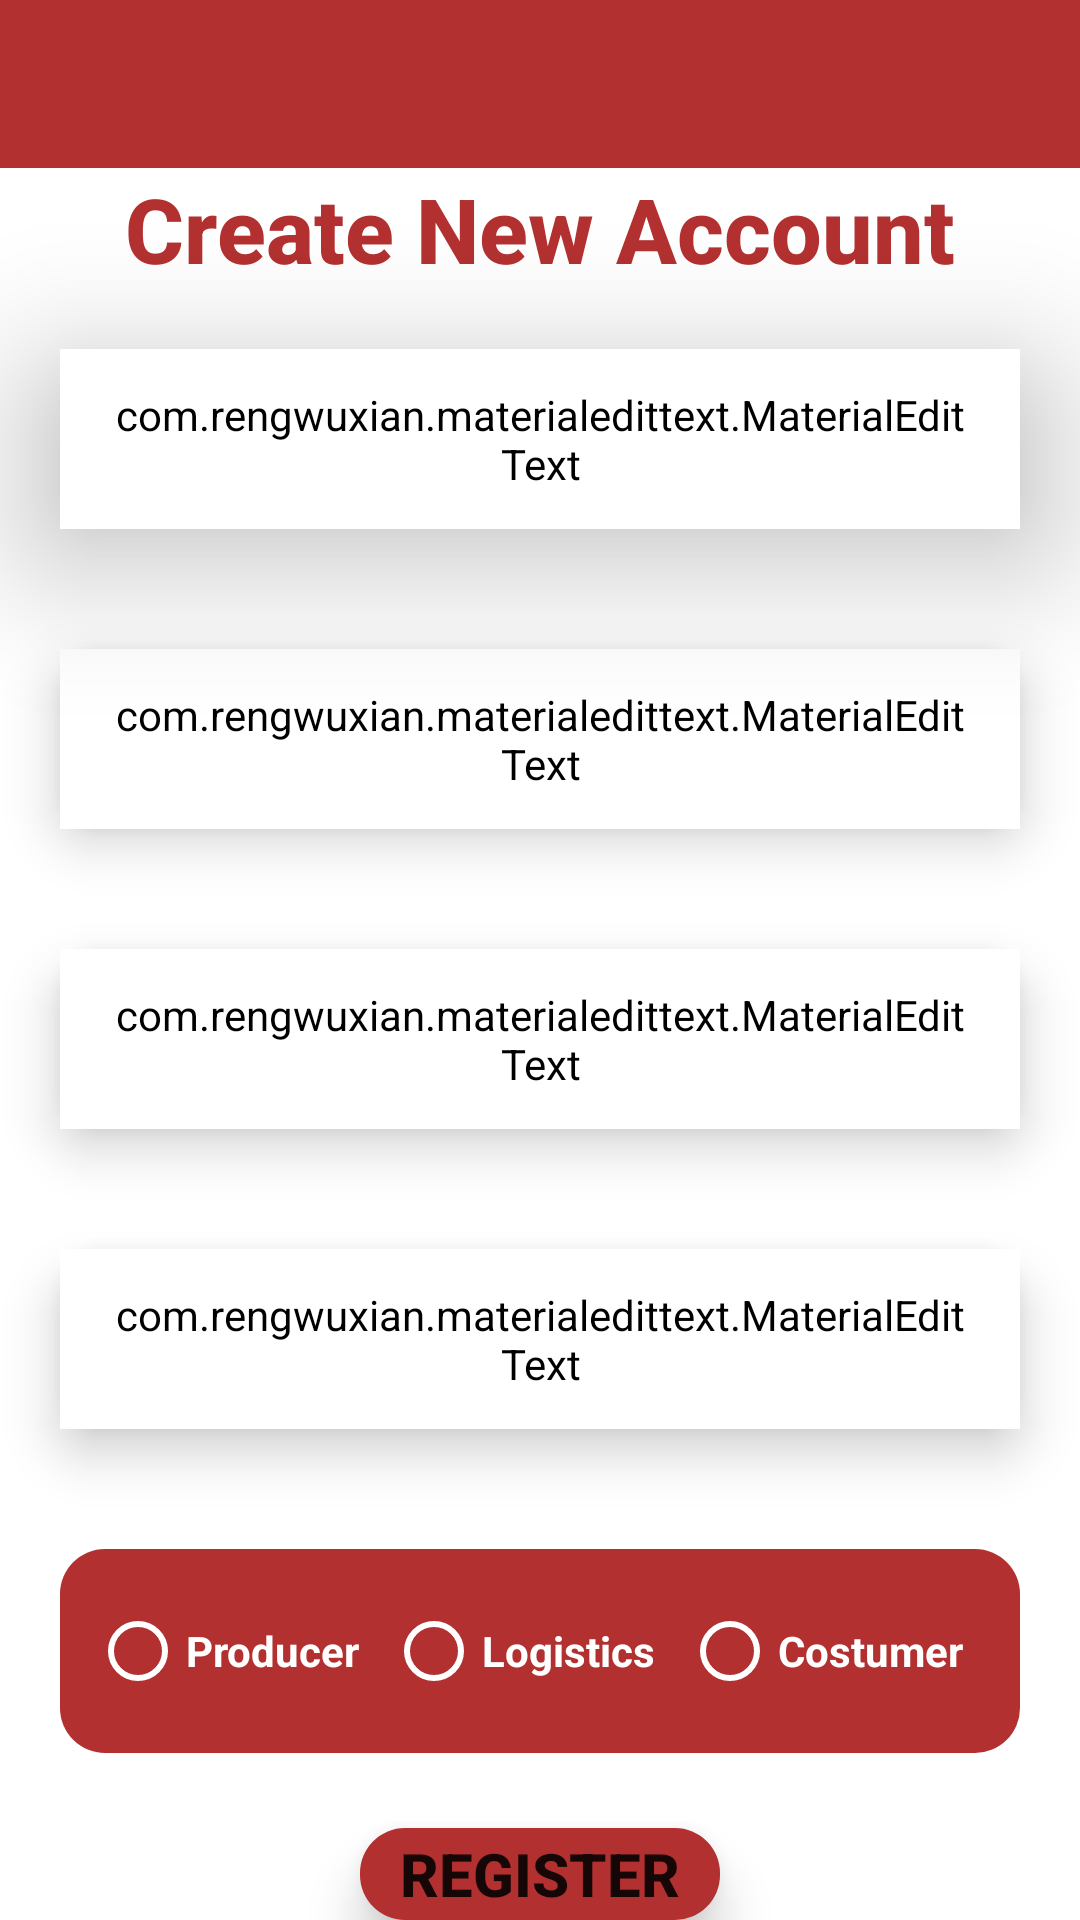

The Android layout XML behind this screen, and the referenced resources:
<!-- AndroidManifest.xml: application theme Theme.Test2 -->
<!-- res/layout/registeactivity.xml -->
<?xml version="1.0" encoding="utf-8"?>
<RelativeLayout xmlns:android="http://schemas.android.com/apk/res/android"
    android:layout_width="match_parent"
    android:layout_height="match_parent"
    xmlns:tools="http://schemas.android.com/tools"
    xmlns:app="http://schemas.android.com/apk/res-auto"
    tools:context=".RegisterActivity"
    android:background="@drawable/pic_background">
    <include
        android:id="@+id/toolbar"
        layout="@layout/bar_layout"/>

    <LinearLayout
        android:layout_width="match_parent"
        android:layout_height="match_parent"
        android:layout_below="@+id/toolbar"
        android:layout_centerVertical="true"
        android:orientation="vertical">

        <TextView
            android:id="@+id/barReg"
            android:layout_width="match_parent"
            android:layout_height="wrap_content"
            android:fontFamily="sans-serif-medium"
            android:gravity="center"
            android:outlineAmbientShadowColor="@color/white"
            android:outlineSpotShadowColor="@color/white"
            android:text="Create New Account"
            android:textAlignment="center"
            android:textColor="@color/primaryColor"
            android:textSize="30sp"
            android:textStyle="bold" />

        <FrameLayout
            android:layout_width="match_parent"
            android:layout_height="60dp"
            android:layout_margin="20dp"
            android:background="@drawable/grey_boarder"
            android:elevation="30dp"
            android:outlineAmbientShadowColor="@color/grey"
            tools:targetApi="p">

            <com.rengwuxian.materialedittext.MaterialEditText
                android:id="@+id/txtName"
                android:layout_width="match_parent"
                android:layout_height="match_parent"
                android:layout_gravity="center_horizontal"
                android:backgroundTint="@color/white"
                android:hint="Fullname"
                android:inputType="textPersonName"
                android:paddingLeft="16sp"
                android:paddingRight="16sp"
                android:textColorHint="@color/primaryColor"
                android:textStyle="bold"
                app:met_baseColor="@color/primaryColor"
                app:met_floatingLabel="normal"
                app:met_textColor="@color/primaryColor" />
        </FrameLayout>

        <FrameLayout
            android:layout_width="match_parent"
            android:layout_height="60dp"
            android:layout_margin="20sp"
            android:background="@drawable/grey_boarder"
            android:elevation="10dp"
            android:outlineAmbientShadowColor="@color/grey"
            tools:targetApi="p">

            <com.rengwuxian.materialedittext.MaterialEditText
                android:id="@+id/txtEmail"
                android:layout_width="match_parent"
                android:layout_height="match_parent"
                android:layout_gravity="center_horizontal"
                android:backgroundTint="@color/white"
                android:hint="Email Address"
                android:inputType="textEmailAddress"
                android:paddingLeft="16sp"
                android:paddingRight="16sp"
                android:textColorHint="@color/primaryColor"
                android:textStyle="bold"
                app:met_baseColor="@color/primaryColor"
                app:met_floatingLabel="normal"
                app:met_textColor="@color/primaryColor" />
        </FrameLayout>


        <FrameLayout
            android:layout_width="match_parent"
            android:layout_height="60dp"
            android:layout_margin="20sp"
            android:background="@drawable/grey_boarder"
            android:elevation="10dp"
            android:outlineAmbientShadowColor="@color/grey"
            tools:targetApi="p">

            <com.rengwuxian.materialedittext.MaterialEditText
                android:id="@+id/txtPass"
                android:layout_width="match_parent"
                android:layout_height="match_parent"
                android:layout_gravity="center_horizontal"
                android:backgroundTint="@color/white"
                android:hint="Password"
                android:inputType="textPassword"
                android:paddingLeft="16sp"
                android:paddingRight="16sp"
                android:textColorHint="@color/primaryColor"
                android:textStyle="bold"
                app:met_baseColor="@color/primaryColor"
                app:met_floatingLabel="normal"
                app:met_textColor="@color/primaryColor" />
        </FrameLayout>


        <FrameLayout
            android:layout_width="match_parent"
            android:layout_height="60dp"
            android:layout_margin="20sp"
            android:background="@drawable/grey_boarder"
            android:elevation="10dp"
            android:outlineAmbientShadowColor="@color/grey"
            tools:targetApi="p">

            <com.rengwuxian.materialedittext.MaterialEditText
                android:id="@+id/txtPhone"
                android:layout_width="match_parent"
                android:layout_height="match_parent"
                android:layout_gravity="center_horizontal"
                android:backgroundTint="@color/white"
                android:hint="Phone"
                android:inputType="textPhonetic"
                android:paddingLeft="16sp"
                android:paddingRight="16sp"
                android:textColorHint="@color/primaryColor"
                android:textStyle="bold"
                app:met_baseColor="@color/primaryColor"
                app:met_floatingLabel="normal"
                app:met_textColor="@color/primaryColor" />

        </FrameLayout>

        <RadioGroup
            android:id="@+id/radioButtons"
            android:layout_width="match_parent"
            android:layout_height="wrap_content"
            android:layout_margin="20dp"
            android:background="@drawable/red_boarder"
            android:orientation="horizontal"
            android:padding="10dp">

            <RadioButton
                android:id="@+id/male"
                android:layout_width="wrap_content"
                android:layout_height="wrap_content"
                android:buttonTint="@color/white"
                android:text="Producer"
                android:textColor="@color/white"
                android:textSize="14sp"
                android:textStyle="bold"
                tools:targetApi="lollipop"
                android:layout_weight="1"/>

            <RadioButton
                android:id="@+id/female"
                android:layout_width="wrap_content"
                android:layout_height="wrap_content"
                android:buttonTint="@color/white"
                android:text="Logistics"
                android:textColor="@color/white"
                android:textSize="14sp"
                android:textStyle="bold"
                tools:targetApi="lollipop"
                android:layout_weight="1"/>

            <RadioButton
                android:layout_width="wrap_content"
                android:layout_height="wrap_content"
                android:textStyle="bold"
                android:textSize="14dp"
                android:textColor="@color/white"
                android:text="Costumer"
                android:buttonTint="@color/white"
                android:id="@+id/other"
                tools:targetApi="lollipop"
                android:layout_weight="1"/>

        </RadioGroup>

        <ProgressBar
            android:id="@+id/progressBar"
            android:layout_width="60dp"
            android:layout_height="60dp"
            android:layout_gravity="center"
            android:indeterminateTint="@color/primaryColor"
            android:visibility="gone"
            tools:targetApi="lollipop" />

        <FrameLayout
            android:layout_width="match_parent"
            android:layout_height="wrap_content"
            android:layout_marginLeft="120dp"
            android:layout_marginTop="5dp"
            android:layout_marginRight="120dp"
            android:background="@drawable/red_boarder"
            android:elevation="10dp"
            android:outlineAmbientShadowColor="@color/grey"
            tools:targetApi="p">

            <Button
                android:id="@+id/btnRegister"
                android:layout_width="wrap_content"
                android:layout_height="wrap_content"
                android:layout_gravity="center_horizontal"
                android:background="?attr/selectableItemBackground"
                android:fontFamily="sans-serif-medium"
                android:text="Register"
                android:textSize="20dp"
                android:textStyle="bold" />
        </FrameLayout>
    </LinearLayout>
</RelativeLayout>
<!-- res/layout/bar_layout.xml (included above) -->
<?xml version="1.0" encoding="utf-8"?>
<androidx.appcompat.widget.Toolbar xmlns:android="http://schemas.android.com/apk/res/android"
    xmlns:app="http://schemas.android.com/apk/res-auto"
    android:layout_width="match_parent"
    android:layout_height="wrap_content"
    android:background="@color/primaryColor"
    style="@style/Base.ThemeOverlay.AppCompat.Dark.ActionBar"
    app:popupTheme="@style/menuStyle"
    android:id="@+id/toolbar"
    app:titleTextColor="@color/white"
    >

</androidx.appcompat.widget.Toolbar>
<!-- resources referenced by this layout -->
<resources>
  <color name="grey">#212121</color>
  <color name="primaryColor">#B33030</color>
  <color name="white">#FFFFFFFF</color>
  <!-- drawable grey_boarder (drawable) -->
  <?xml version="1.0" encoding="utf-8"?>
  <layer-list xmlns:android="http://schemas.android.com/apk/res/android">
      <item>
          <shape android:shape="rectangle">
              <solid android:color="@color/grey"/>
              <corners android:radius="15dp"/>
          </shape>
      </item>
  </layer-list>
  <!-- drawable red_boarder (drawable) -->
  <?xml version="1.0" encoding="utf-8"?>
  <layer-list xmlns:android="http://schemas.android.com/apk/res/android">
      <item>
          <shape android:shape="rectangle">
              <solid android:color="@color/primaryColor"/>
              <corners android:radius="15dp"/>
          </shape>
      </item>
  </layer-list>
  <style name="menuStyle" parent="Theme.AppCompat.Light">
  
          <item name="android:background">@android:color/white</item>
      </style>
  <style name="Theme.Test2" parent="Theme.MaterialComponents.DayNight.NoActionBar">
          
          <item name="colorPrimary">@color/primaryColor</item>
          <item name="colorPrimaryVariant">@color/purple_500</item>
          <item name="colorOnPrimary">@color/white</item>
          
          <item name="colorSecondary">@color/teal_200</item>
          <item name="colorSecondaryVariant">@color/teal_700</item>
          <item name="colorOnSecondary">@color/black</item>
          
          <item name="android:statusBarColor" tools:targetApi="l">?attr/colorPrimaryVariant</item>
          
      </style>
  <color name="purple_500">#FF6200EE</color>
  <color name="teal_200">#FF03DAC5</color>
  <color name="teal_700">#FF018786</color>
  <color name="black">#FF000000</color>
</resources>
